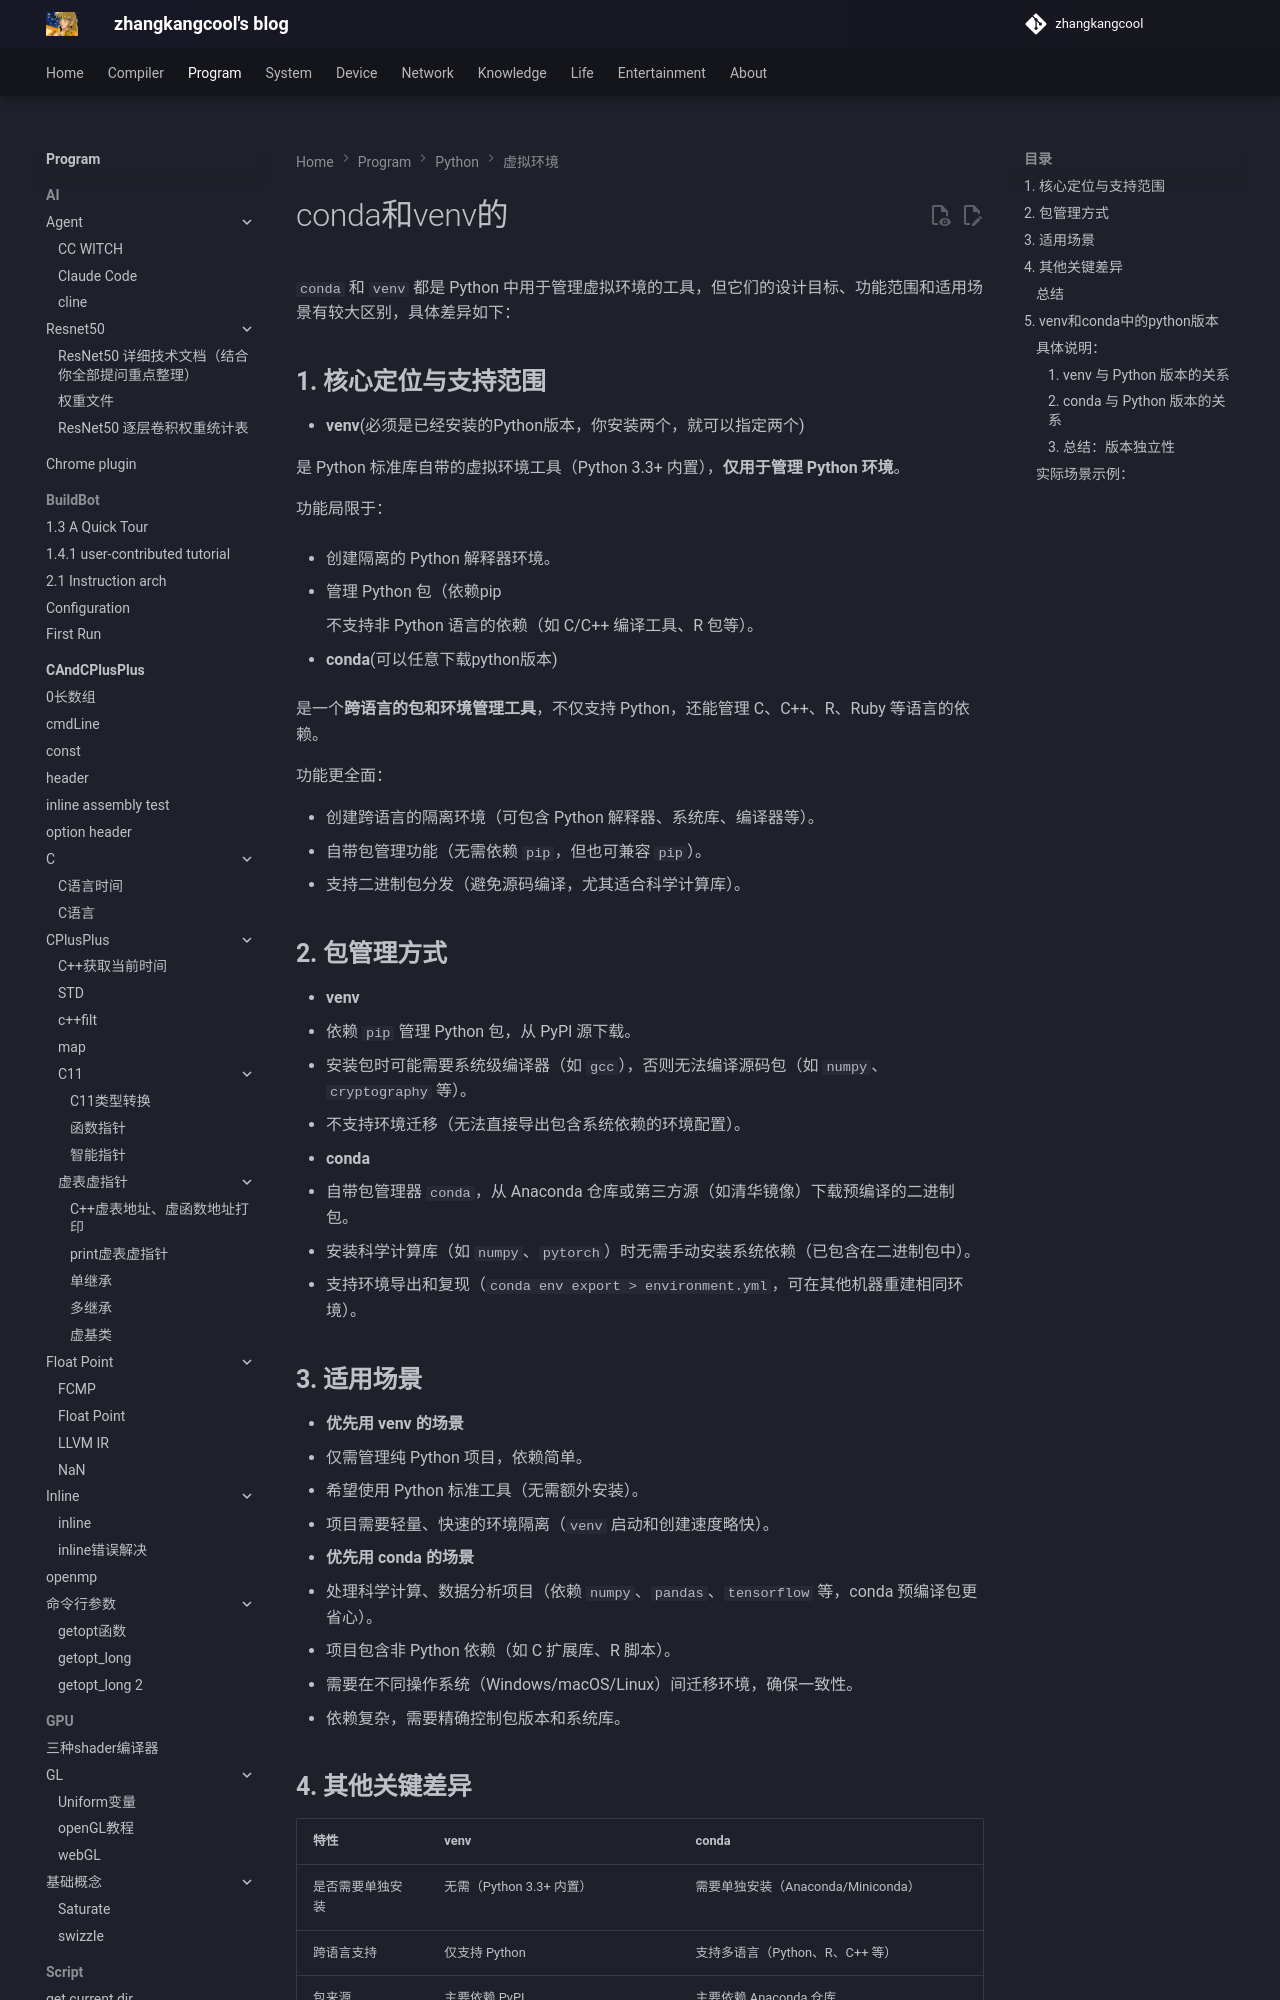

repository: zhangkangcool/zhangkangcool.github.io · page: Program/python/虚拟环境/conda和venv的区别/index.html · generator: mkdocs

# conda和venv的

`conda` 和 `venv` 都是 Python 中用于管理虚拟环境的工具，但它们的设计目标、功能范围和适用场景有较大区别，具体差异如下：

## **1. 核心定位与支持范围**

- **venv**(必须是已经安装的Python版本，你安装两个，就可以指定两个)

  是 Python 标准库自带的虚拟环境工具（Python 3.3+ 内置），**仅用于管理 Python 环境**。

  功能局限于：

  - 创建隔离的 Python 解释器环境。

  - 管理 Python 包（依赖pip

    

    不支持非 Python 语言的依赖（如 C/C++ 编译工具、R 包等）。

- **conda**(可以任意下载python版本)

  是一个**跨语言的包和环境管理工具**，不仅支持 Python，还能管理 C、C++、R、Ruby 等语言的依赖。

  功能更全面：

  - 创建跨语言的隔离环境（可包含 Python 解释器、系统库、编译器等）。
  - 自带包管理功能（无需依赖 `pip`，但也可兼容 `pip`）。
  - 支持二进制包分发（避免源码编译，尤其适合科学计算库）。
